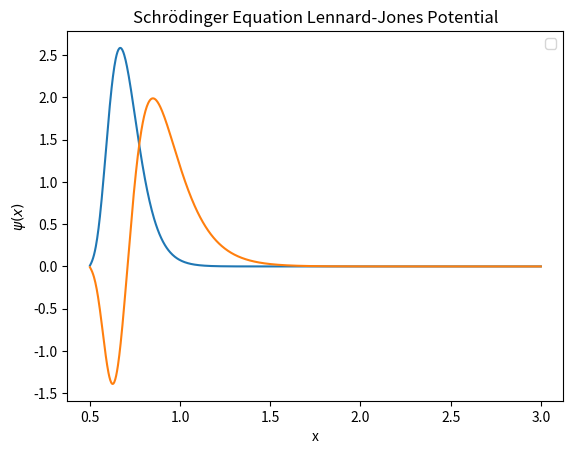

The matplotlib source for this figure:
# -*- coding: utf-8 -*-
"""
Created on Fri Nov 22 20:18:13 2019
Nathan Marshall

Solving 1D Schrodinger equation for the Lennard-Jones potential using
the finite differences matrix method.
"""
#%%
import numpy as np
import matplotlib.pyplot as plt

num = 1000 #matrix dimension

t = np.zeros((num, num)) #kinetic energy matrix
v = np.zeros((num, num)) #potential energy matrix
x = np.linspace(0.5, 3, num) #x array
dx = x[1]-x[0] #step size
u = 1/x**12 - 30/x**6 #Lennard Jones potential function

for i in range(0, num): #setting values of kinetic and potential energy
    for j in range(0, num):
        if i == j:
            t[i][j] = -2
            v[i][j] = u[i]
        if i == j - 1:
            t[i][j] = 1
        if j == i - 1:
            t[i][j] = 1

h = -t/(2*dx**2) + v #hamiltonian matrix

eigs, vecs = np.linalg.eig(h) #finding eigenvalues and eigenvectors of h
z = np.argsort(eigs) #z stores the indices required to sort the matrix
z = z[0:2] #look at just the first two solutions

for i in z: #plot the solutions that we found
    y = vecs[:,i] #eigenvectors are stored in columns of vecs matrix
    y = y / np.sqrt(np.trapz(y**2, dx=dx)) #normalize the wavefunction
    plt.plot(x, y) #plot the wavefunction
    
plt.title('Schrödinger Equation Lennard-Jones Potential')
plt.xlabel('x')
plt.ylabel(r'$\psi(x)$')
plt.legend()